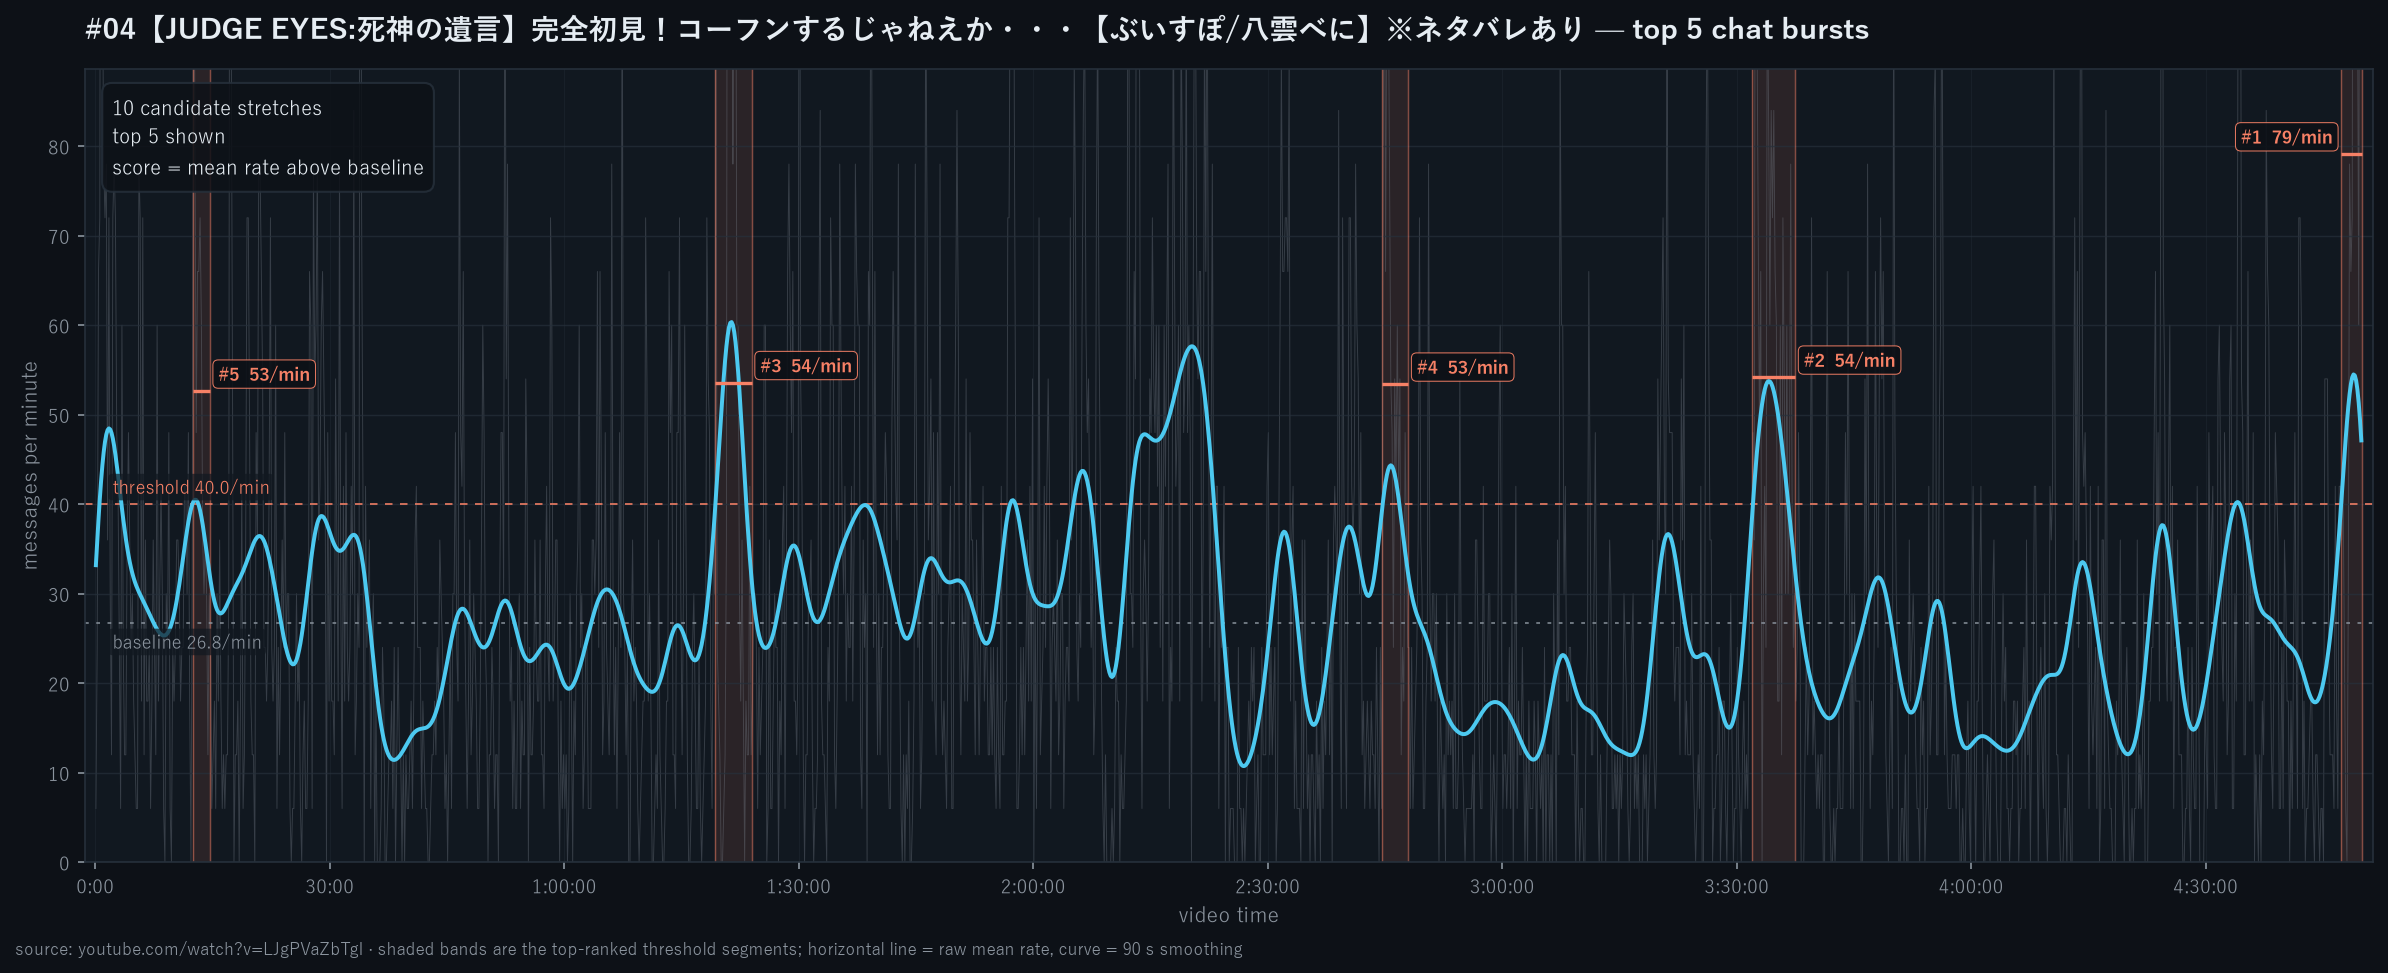

The file beside this chart, header and first rows:
rank, start_s, start_hms, end_s, end_hms, duration_s, peak_s, peak_hms, messages, mean_per_min, peak_per_min, score_over_baseline
1, 17240, 4:47:20, 17400, 4:50:00, 160.0, 17370, 4:49:30, 211, 79.12, 124, 52.36
2, 12720, 3:32:00, 13050, 3:37:30, 330.0, 12860, 3:34:20, 298, 54.18, 81, 27.42
3, 4760, 1:19:20, 5040, 1:24:00, 280.0, 4880, 1:21:20, 250, 53.57, 144, 26.81
4, 9880, 2:44:40, 10080, 2:48:00, 200.0, 9910, 2:45:10, 178, 53.4, 88, 26.64
5, 750.0, 12:30, 880.0, 14:40, 130.0, 780.0, 13:00, 114, 52.62, 75, 25.85
